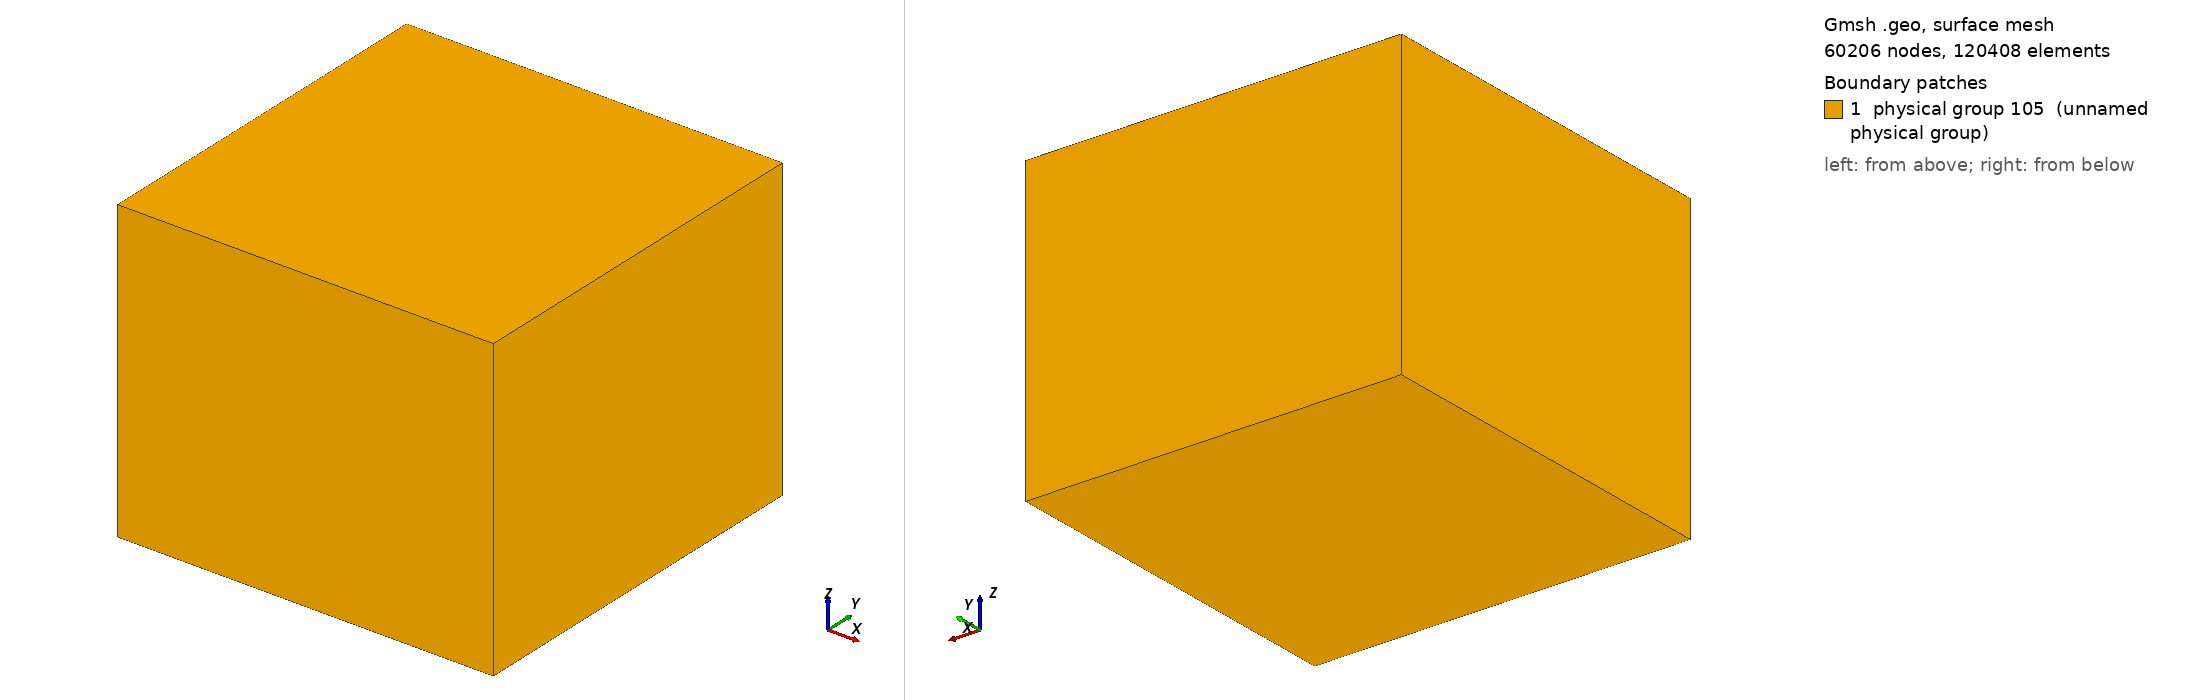

Gmsh geometry script, surface-meshed: 60206 nodes, 120408 surface elements. Boundary patches (legend numbers): 1 physical group 105 (unnamed physical group). Left view from above one corner, right view from below the opposite corner. Legend entries are the model's physical surfaces. The drawing asked Gmsh for element sizes between 1% and 20% of the model's largest extent; the script's own settings can give other sizes.

=== loh.geo (drawn) ===
cl_1 = 200;

Point(1) = {10000, 10000, -8000, cl_1};
Point(2) = {10000, 10000, 8000, cl_1};
Point(3) = {-10000, 10000, 8000, cl_1};
Point(4) = {-10000, 10000, -8000, cl_1};
Point(5) = {-10000, -10000, -8000, cl_1};
Point(6) = {-10000, -10000, 8000, cl_1};
Point(7) = {10000, -10000, 8000, cl_1};
Point(8) = {10000, -10000, -8000, cl_1};

Line(1) = {4, 5};
Line(2) = {5, 8};
Line(3) = {8, 7};
Line(4) = {7, 6};
Line(5) = {6, 5};
Line(6) = {6, 3};
Line(7) = {3, 4};
Line(8) = {4, 1};
Line(9) = {1, 8};
Line(10) = {7, 2};
Line(11) = {2, 1};
Line(12) = {2, 3};

Line Loop(32) = {12, -6, -4, 10};
Plane Surface(32) = {32};
Line Loop(34) = {5, 2, 3, 4};
Plane Surface(34) = {34};
Line Loop(36) = {3, 10, 11, 9};
Plane Surface(36) = {36};
Line Loop(38) = {6, 7, 1, -5};
Plane Surface(38) = {38};
Line Loop(40) = {7, 8, -11, 12};
Plane Surface(40) = {40};
Line Loop(42) = {8, 9, -2, -1};
Plane Surface(42) = {42};

Surface Loop(1) = {32, 34, 36, 38, 40, 42};
Volume(1) = {1};

Physical Surface(105) = {42, 32, 34, 36, 38, 40};
Physical Volume(1) = {1};

// specify gmsh version 
Mesh.MshFileVersion = 2.2;
